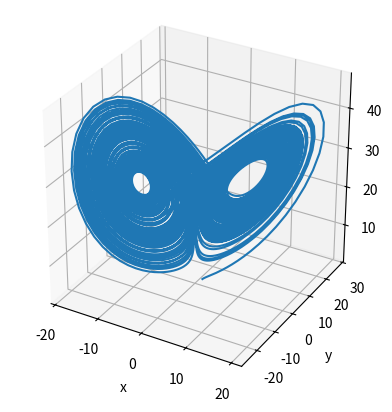

This figure's Python source:
'''
Este script contiene la resolucion de la parte 2 de la tarea 3, donde se pide
integrar la ecuacion de lorentz mediante runge kutta
'''

import numpy as np
import matplotlib.pyplot as plt
from mpl_toolkits.mplot3d import Axes3D
from scipy.integrate import ode

def f_to_solve(t, V):
    return [si*(V[1]-V[0]), V[0]*(rho-V[2])-V[1],V[0]*V[1]-beta*V[2]]


# Condiciones iniciales
t0 = 1e-3
V0 = [1.22, 1.22, 1.22]
si=10
rho=28
beta=8/3

# creamos el 'resolvedor'
r = ode(f_to_solve)
r.set_integrator('dopri5')
# r.set_integrator('dopri5')
r.set_initial_value(V0)

# guardamos las variables a medida que progresamos
t = 10000
t_values = np.linspace(t0, 40 * np.pi, t)
x_values = np.zeros(t)
y_values = np.zeros(t)
z_values = np.zeros(t)

for i in range(len(t_values)):
    r.integrate(t_values[i])
    x_values[i], y_values[i], z_values[i] = r.y

fig = plt.figure(1)
fig.clf()

ax = fig.add_subplot(111, projection='3d')
ax.set_aspect('equal')

ax.plot(x_values, y_values, z_values)

ax.set_xlabel('x')
ax.set_ylabel('y')
ax.set_zlabel('z')

plt.show()
